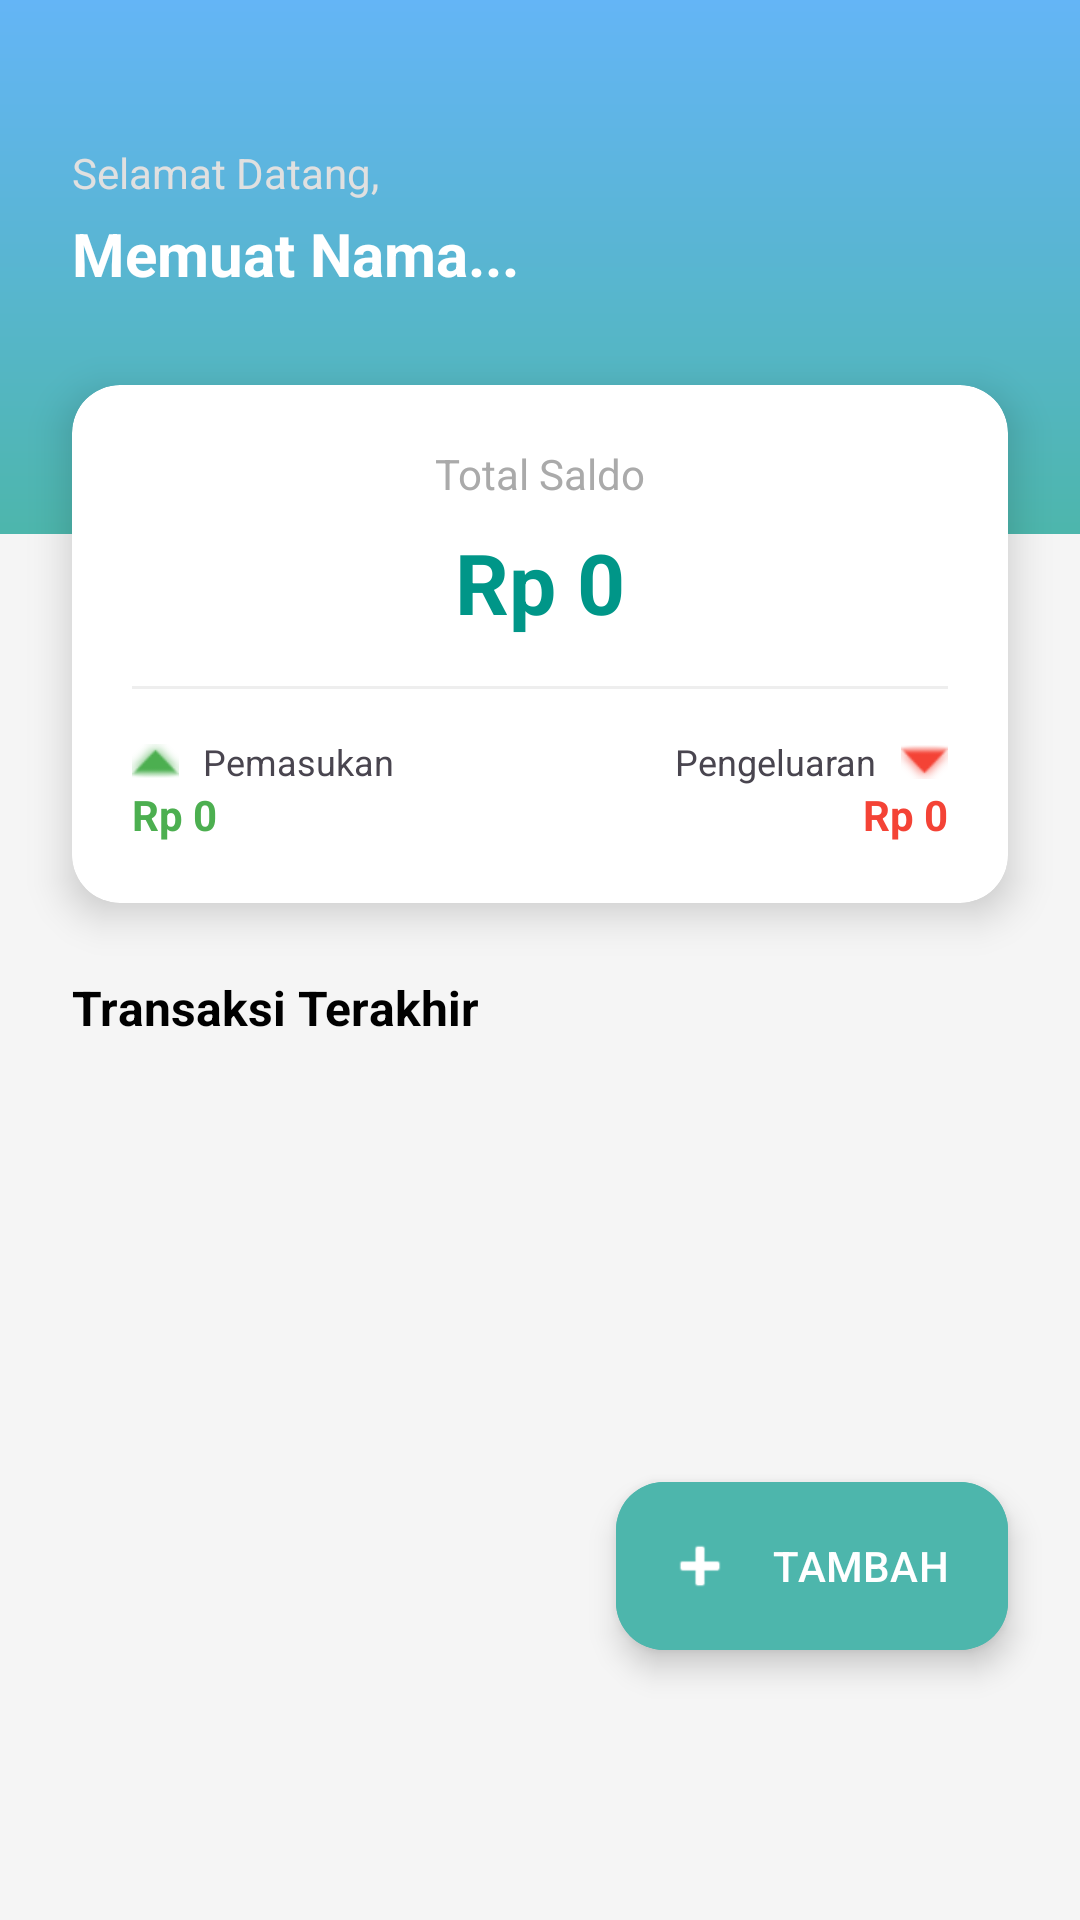

Reconstruct the res/layout file that produces this screen, plus the resources it refers to.
<!-- AndroidManifest.xml: application theme Theme.FourSave -->
<!-- res/layout/fragment_dashboard.xml -->
<?xml version="1.0" encoding="utf-8"?>
<RelativeLayout xmlns:android="http://schemas.android.com/apk/res/android"
    xmlns:app="http://schemas.android.com/apk/res-auto"
    xmlns:tools="http://schemas.android.com/tools"
    android:layout_width="match_parent"
    android:layout_height="match_parent"
    android:background="#F5F5F5"
    tools:context=".view.DashboardFragment">

    <LinearLayout
        android:id="@+id/header_section"
        android:layout_width="match_parent"
        android:layout_height="wrap_content"
        android:background="@drawable/bg_header_gradient"
        android:orientation="vertical"
        android:paddingStart="24dp"
        android:paddingTop="48dp"
        android:paddingEnd="24dp"
        android:paddingBottom="80dp">

        <TextView
            android:layout_width="wrap_content"
            android:layout_height="wrap_content"
            android:text="Selamat Datang,"
            android:textColor="#E0E0E0"
            android:textSize="14sp" />

        <TextView
            android:id="@+id/tvName"
            android:layout_width="wrap_content"
            android:layout_height="wrap_content"
            android:layout_marginTop="4dp"
            android:text="Memuat Nama..."
            android:textColor="@color/white"
            android:textSize="20sp"
            android:textStyle="bold" />
    </LinearLayout>

    <androidx.cardview.widget.CardView
        android:id="@+id/card_balance"
        android:layout_width="match_parent"
        android:layout_height="wrap_content"
        android:layout_below="@id/header_section"
        android:layout_marginStart="24dp"
        android:layout_marginTop="-50dp"
        android:layout_marginEnd="24dp"
        app:cardCornerRadius="16dp"
        app:cardElevation="8dp"
        app:cardBackgroundColor="@color/white">

        <LinearLayout
            android:layout_width="match_parent"
            android:layout_height="wrap_content"
            android:orientation="vertical"
            android:padding="20dp">

            <TextView
                android:layout_width="wrap_content"
                android:layout_height="wrap_content"
                android:layout_gravity="center_horizontal"
                android:text="Total Saldo"
                android:textColor="@android:color/darker_gray"
                android:textSize="14sp" />

            <TextView
                android:id="@+id/tvTotalSaldo"
                android:layout_width="wrap_content"
                android:layout_height="wrap_content"
                android:layout_gravity="center_horizontal"
                android:layout_marginTop="8dp"
                android:text="Rp 0"
                android:textColor="@color/teal_dark"
                android:textSize="28sp"
                android:textStyle="bold" />

            <View
                android:layout_width="match_parent"
                android:layout_height="1dp"
                android:layout_marginVertical="16dp"
                android:background="#EEEEEE" />

            <LinearLayout
                android:layout_width="match_parent"
                android:layout_height="wrap_content"
                android:orientation="horizontal">

                <LinearLayout
                    android:layout_width="0dp"
                    android:layout_height="wrap_content"
                    android:layout_weight="1"
                    android:orientation="vertical">

                    <TextView
                        android:layout_width="wrap_content"
                        android:layout_height="wrap_content"
                        android:drawablePadding="8dp"
                        android:text="Pemasukan"
                        android:textSize="12sp"
                        app:drawableStartCompat="@android:drawable/arrow_up_float"
                        app:drawableTint="@color/income_green" />

                    <TextView
                        android:id="@+id/tvTotalPemasukan"
                        android:layout_width="wrap_content"
                        android:layout_height="wrap_content"
                        android:text="Rp 0"
                        android:textColor="@color/income_green"
                        android:textStyle="bold" />
                </LinearLayout>

                <LinearLayout
                    android:layout_width="0dp"
                    android:layout_height="wrap_content"
                    android:layout_weight="1"
                    android:gravity="end"
                    android:orientation="vertical">

                    <TextView
                        android:layout_width="wrap_content"
                        android:layout_height="wrap_content"
                        android:drawablePadding="8dp"
                        android:text="Pengeluaran"
                        android:textSize="12sp"
                        app:drawableEndCompat="@android:drawable/arrow_down_float"
                        app:drawableTint="@color/expense_red" />

                    <TextView
                        android:id="@+id/tvTotalPengeluaran"
                        android:layout_width="wrap_content"
                        android:layout_height="wrap_content"
                        android:text="Rp 0"
                        android:textColor="@color/expense_red"
                        android:textStyle="bold" />
                </LinearLayout>
            </LinearLayout>
        </LinearLayout>
    </androidx.cardview.widget.CardView>

    <TextView
        android:id="@+id/tvLabelRecent"
        android:layout_width="wrap_content"
        android:layout_height="wrap_content"
        android:layout_below="@id/card_balance"
        android:layout_marginStart="24dp"
        android:layout_marginTop="24dp"
        android:text="Transaksi Terakhir"
        android:textColor="@color/black"
        android:textSize="16sp"
        android:textStyle="bold" />

    <ScrollView
        android:layout_width="match_parent"
        android:layout_height="match_parent"
        android:layout_below="@id/tvLabelRecent"
        android:layout_marginBottom="80dp"
        android:paddingHorizontal="16dp"
        android:paddingTop="8dp">

        <LinearLayout
            android:id="@+id/layoutListTransaksi"
            android:layout_width="match_parent"
            android:layout_height="wrap_content"
            android:orientation="vertical"
            android:paddingBottom="20dp" />
    </ScrollView>

    <com.google.android.material.floatingactionbutton.ExtendedFloatingActionButton
        android:id="@+id/btnAddTransaction"
        android:layout_width="wrap_content"
        android:layout_height="wrap_content"
        android:layout_alignParentEnd="true"
        android:layout_alignParentBottom="true"
        android:layout_marginEnd="24dp"
        android:layout_marginBottom="90dp"
        android:backgroundTint="@color/teal_primary"
        android:text="TAMBAH"
        android:textColor="@color/white"
        app:icon="@android:drawable/ic_input_add"
        app:iconTint="@color/white" />

</RelativeLayout>
<!-- resources referenced by this layout -->
<resources>
  <color name="black">#FF000000</color>
  <color name="expense_red">#F44336</color>
  <color name="income_green">#4CAF50</color>
  <color name="teal_dark">#009688</color>
  <color name="teal_primary">#4DB6AC</color>
  <color name="white">#FFFFFFFF</color>
  <!-- drawable bg_header_gradient (drawable) -->
  <?xml version="1.0" encoding="utf-8"?>
  <shape xmlns:android="http://schemas.android.com/apk/res/android"
      android:shape="rectangle">
  
      <gradient
          android:angle="270"
          android:startColor="#64B5F6"
          android:endColor="@color/teal_primary"
          android:type="linear" />
  
  </shape>
  <style name="Theme.FourSave" parent="Base.Theme.FourSave" />
  <style name="Base.Theme.FourSave" parent="Theme.Material3.DayNight.NoActionBar">
      </style>
</resources>
